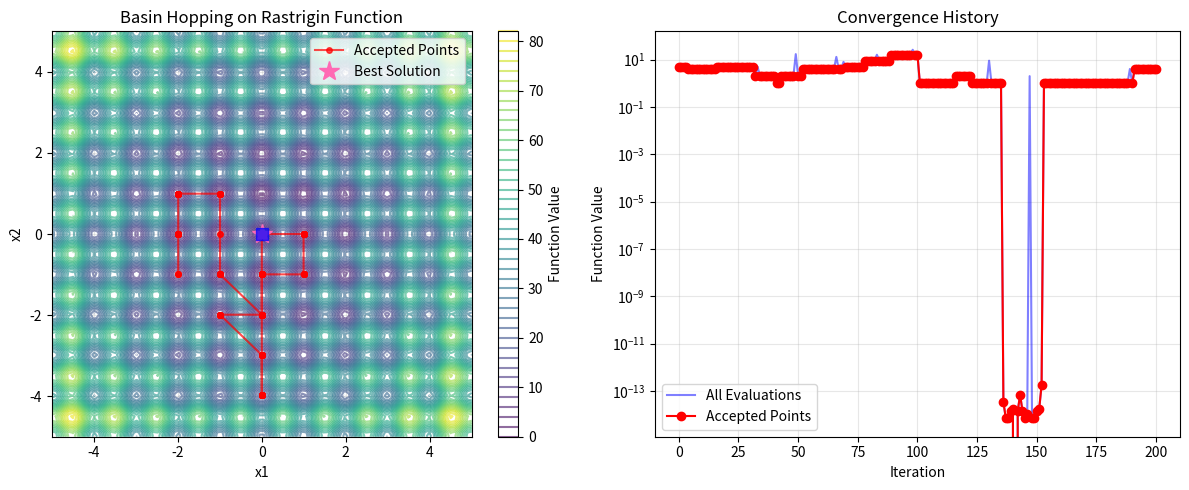

The matplotlib source for this figure:
import numpy as np
import matplotlib.pyplot as plt
from scipy.optimize import minimize
from typing import Callable, Tuple, List

class BasinHopping:
    def __init__(self, 
                 objective_func: Callable,
                 initial_x: np.ndarray,
                 temperature: float = 1.0,
                 step_size: float = 0.5,
                 max_iter: int = 100,
                 local_method: str = 'L-BFGS-B'):
        """
        Basin Hopping Algorithm Implementation
        
        Parameters:
        - objective_func: Function to minimize
        - initial_x: Starting point
        - temperature: Controls acceptance probability
        - step_size: Size of random perturbations
        - max_iter: Maximum number of iterations
        - local_method: Local optimization method
        """
        self.objective_func = objective_func
        self.x = initial_x.copy()
        self.temperature = temperature
        self.step_size = step_size
        self.max_iter = max_iter
        self.local_method = local_method
        
        # Track optimization history
        self.history = []
        self.best_x = initial_x.copy()
        self.best_f = float('inf')
        
    def _local_minimize(self, x0: np.ndarray) -> Tuple[np.ndarray, float]:
        """Perform local minimization from given starting point"""
        result = minimize(self.objective_func, x0, method=self.local_method)
        return result.x, result.fun
    
    def _accept_reject(self, f_new: float, f_current: float) -> bool:
        """Monte Carlo acceptance criterion"""
        if f_new < f_current:
            return True
        else:
            prob = np.exp(-(f_new - f_current) / self.temperature)
            return np.random.random() < prob
    
    def _perturb(self, x: np.ndarray) -> np.ndarray:
        """Apply random perturbation to current position"""
        return x + self.step_size * np.random.randn(len(x))
    
    def optimize(self) -> Tuple[np.ndarray, float]:
        """Run the basin hopping algorithm"""
        # Initial local minimization
        self.x, f_current = self._local_minimize(self.x)
        self.best_x = self.x.copy()
        self.best_f = f_current
        
        self.history.append((self.x.copy(), f_current, True))
        
        for i in range(self.max_iter):
            # Perturb current position
            x_trial = self._perturb(self.x)
            
            # Local minimization from perturbed position
            x_min, f_min = self._local_minimize(x_trial)
            
            # Accept or reject the new minimum
            accepted = self._accept_reject(f_min, f_current)
            
            if accepted:
                self.x = x_min
                f_current = f_min
                
                # Update global best if improved
                if f_min < self.best_f:
                    self.best_x = x_min.copy()
                    self.best_f = f_min
            
            self.history.append((x_min.copy(), f_min, accepted))
            
            # Optional: adaptive temperature cooling
            # self.temperature *= 0.99

            # Optimising pricess
            print(f"Optimising process: {(i+1)/self.max_iter * 100:.1f}%, f_best: {self.best_f:.1f}, f_current: {f_current:.1f}", end='\r')
        
        return self.best_x, self.best_f
    
class BasinHopping_normed:
    def __init__(self, 
                 objective_func: Callable,
                 initial_x: np.ndarray,
                 temperature: float = 1.0,
                 norm: float = 1,
                 step_size: float = 0.5,
                 max_iter: int = 100,
                 local_method: str = 'SLSQP'):
        """
        Basin Hopping Algorithm Implementation
        
        Parameters:
        - objective_func: Function to minimize
        - initial_x: Starting point
        - temperature: Controls acceptance probability
        - step_size: Size of random perturbations
        - max_iter: Maximum number of iterations
        - local_method: Local optimization method
        """
        self.objective_func = objective_func
        self.x = initial_x.copy()
        self.temperature = temperature
        self.norm = norm
        self.step_size = step_size
        self.max_iter = max_iter
        self.local_method = local_method
        
        # Track optimization history
        self.history = []
        self.best_x = initial_x.copy()
        self.best_f = float('inf')

    def _constraint_n(self, theta):
        return np.sum(theta[:len(theta)//2]**2) - self.norm**2
    
    def _constraint_d(self, theta):
        return np.sum(theta[len(theta)//2:]**2) - self.norm**2
        
    def _local_minimize(self, x0: np.ndarray) -> Tuple[np.ndarray, float]:
        """Perform local minimization from given starting point"""
        
        # Constraint: ||x0||^2 = 1
        cons_n = {'type': 'eq', 'fun': self._constraint_n}
        cons_d = {'type': 'eq', 'fun': self._constraint_d}
        result = minimize(self.objective_func, x0, constraints=[cons_n, cons_d], method=self.local_method)
        return result.x, result.fun
    
    def _accept_reject(self, f_new: float, f_current: float) -> bool:
        """Monte Carlo acceptance criterion"""
        if f_new < f_current:
            return True
        else:
            prob = np.exp(-(f_new - f_current) / self.temperature)
            return np.random.random() < prob
    
    def _perturb(self, x: np.ndarray) -> np.ndarray:
        """Apply random perturbation to current position"""
        return x + self.step_size * np.random.randn(len(x))
    
    def optimize(self) -> Tuple[np.ndarray, float]:
        """Run the basin hopping algorithm"""
        # Initial local minimization
        self.x, f_current = self._local_minimize(self.x)
        self.best_x = self.x.copy()
        self.best_f = f_current
        
        self.history.append((self.x.copy(), f_current, True))
        
        for i in range(self.max_iter):
            # Perturb current position
            x_trial = self._perturb(self.x)
            
            # Local minimization from perturbed position
            x_min, f_min = self._local_minimize(x_trial)
            
            # Accept or reject the new minimum
            accepted = self._accept_reject(f_min, f_current)
            
            if accepted:
                self.x = x_min
                f_current = f_min
                
                # Update global best if improved
                if f_min < self.best_f:
                    self.best_x = x_min.copy()
                    self.best_f = f_min
            
            self.history.append((x_min.copy(), f_min, accepted))
            
            # Optional: adaptive temperature cooling
            # self.temperature *= 0.99

            # Optimising pricess
            print(f"Optimising process: {(i+1)/self.max_iter * 100:.1f}%, f_best: {self.best_f:.1f}, f_current: {f_current:.1f}", end='\r')
        
        return self.best_x, self.best_f

# Test Functions
def rastrigin(x):
    """Rastrigin function - highly multimodal test function"""
    A = 10
    n = len(x)
    return A * n + sum(xi**2 - A * np.cos(2 * np.pi * xi) for xi in x)

def ackley(x):
    """Ackley function - another multimodal test function"""
    a, b, c = 20, 0.2, 2*np.pi
    n = len(x)
    sum1 = sum(xi**2 for xi in x)
    sum2 = sum(np.cos(c * xi) for xi in x)
    return -a * np.exp(-b * np.sqrt(sum1/n)) - np.exp(sum2/n) + a + np.e

def himmelblau(x):
    """Himmelblau's function - has 4 global minima"""
    return (x[0]**2 + x[1] - 11)**2 + (x[0] + x[1]**2 - 7)**2

# Example Usage
if __name__ == "__main__":
    # Test on Himmelblau's function (2D)
    print("=== Basin Hopping on Himmelblau's Function ===")
    initial_point = np.array([0.0, 0.0])
    
    bh = BasinHopping(
        objective_func=himmelblau,
        initial_x=initial_point,
        temperature=10.0,
        step_size=2.0,
        max_iter=50
    )
    
    best_x, best_f = bh.optimize()
    
    print(f"Best solution found: x = [{', '.join(f'{x:.3f}' for x in best_x)}]")
    print(f"Best function value: f = {best_f:.3f}")
    
    # Known global minima of Himmelblau's function
    known_minima = [
        (3.0, 2.0),
        (-2.805118, 3.131312),
        (-3.779310, -3.283186),
        (3.584428, -1.848126)
    ]
    
    print("\nKnown global minima:")
    for i, (x1, x2) in enumerate(known_minima):
        print(f"  Minimum {i+1}: ({x1:.3f}, {x2:.3f}) -> f = {himmelblau(np.array([x1, x2])):.3f}")
    
    # Test on Rastrigin function (higher dimensional)
    print("\n=== Basin Hopping on 5D Rastrigin Function ===")
    dim = 5
    initial_point = np.random.randn(dim) * 2
    
    bh_rast = BasinHopping(
        objective_func=rastrigin,
        initial_x=initial_point,
        temperature=3.0,
        step_size=0.2,
        max_iter=1000
    )
    
    best_x_rast, best_f_rast = bh_rast.optimize()
    
    print(f"Initial point: x_init = [{', '.join(f'{x:.3f}' for x in initial_point)}]")
    print(f"Best solution found: x = [{', '.join(f'{x:.3f}' for x in best_x_rast)}]")
    print(f"Best function value: f = {best_f_rast:.3f}")
    print(f"Global minimum is at origin with f = 0")
    
    # TAG Visualization for 2D case (rastrigin)
    print("\n=== Basin Hopping on 2D Rastrigin Function ===")
    dim = 2
    initial_point = np.random.randn(dim) * 2
    bh_rast2 = BasinHopping(
        objective_func=rastrigin,
        initial_x=initial_point,
        temperature=5,
        step_size=0.2,
        max_iter=200
    )

    best_x_rast2, best_f_rast2 = bh_rast2.optimize()

    plt.figure(figsize=(12, 5))
    
    # Plot 1: Function landscape with optimization path
    plt.subplot(1, 2, 1)
    x1 = np.linspace(-5, 5, 100)
    x2 = np.linspace(-5, 5, 100)
    X1, X2 = np.meshgrid(x1, x2)
    Z = rastrigin([X1, X2])
    
    plt.contour(X1, X2, Z, levels=50, alpha=0.6)
    plt.colorbar(label='Function Value')
    
    # Plot accepted points
    accepted_points = [(x, f) for x, f, accepted in bh_rast2.history if accepted]
    if accepted_points:
        accepted_x = np.array([x for x, f in accepted_points])
        plt.plot(accepted_x[:, 0], accepted_x[:, 1], 'ro-', alpha=0.7, 
                label='Accepted Points', markersize=4)
    
    # Plot best point
    plt.plot(best_x_rast2[0], best_x_rast2[1], '*', markersize=15, color="hotpink", label='Best Solution')

    print(f"Initial point: x_init = [{', '.join(f'{x:.3f}' for x in initial_point)}]")
    print(f"Best solution found: x = [{', '.join(f'{x:.3f}' for x in best_x_rast2)}]")
    print(f"Best function value: f = {best_f_rast2:.3f}")
    print(f"Global minimum is at origin with f = 0")
    
    # Plot known minima
    known_minima_rast2 = [(0.0, 0.0)]
    for i, (x1_min, x2_min) in enumerate(known_minima_rast2):
        plt.plot(x1_min, x2_min, 'bs', markersize=8, alpha=0.7)
    
    plt.xlabel('x1')
    plt.ylabel('x2')
    plt.title('Basin Hopping on Rastrigin Function')
    plt.legend()
    plt.grid(True, alpha=0.3)
    
    # Plot 2: Convergence history
    plt.subplot(1, 2, 2)
    f_values = [f for x, f, accepted in bh_rast2.history]
    accepted_mask = [accepted for x, f, accepted in bh_rast2.history]
    
    plt.plot(f_values, 'b-', alpha=0.5, label='All Evaluations')
    accepted_indices = [i for i, accepted in enumerate(accepted_mask) if accepted]
    accepted_f_values = [f_values[i] for i in accepted_indices]
    plt.plot(accepted_indices, accepted_f_values, 'ro-', label='Accepted Points')
    
    plt.xlabel('Iteration')
    plt.ylabel('Function Value')
    plt.title('Convergence History')
    plt.legend()
    plt.grid(True, alpha=0.3)
    plt.yscale('log')
    
    plt.tight_layout()
    plt.show()
    
    print(f"\nTotal function evaluations: {len(bh_rast2.history)}")
    print(f"Acceptance rate: {sum(accepted for _, _, accepted in bh_rast2.history) / len(bh_rast2.history):.2%}")